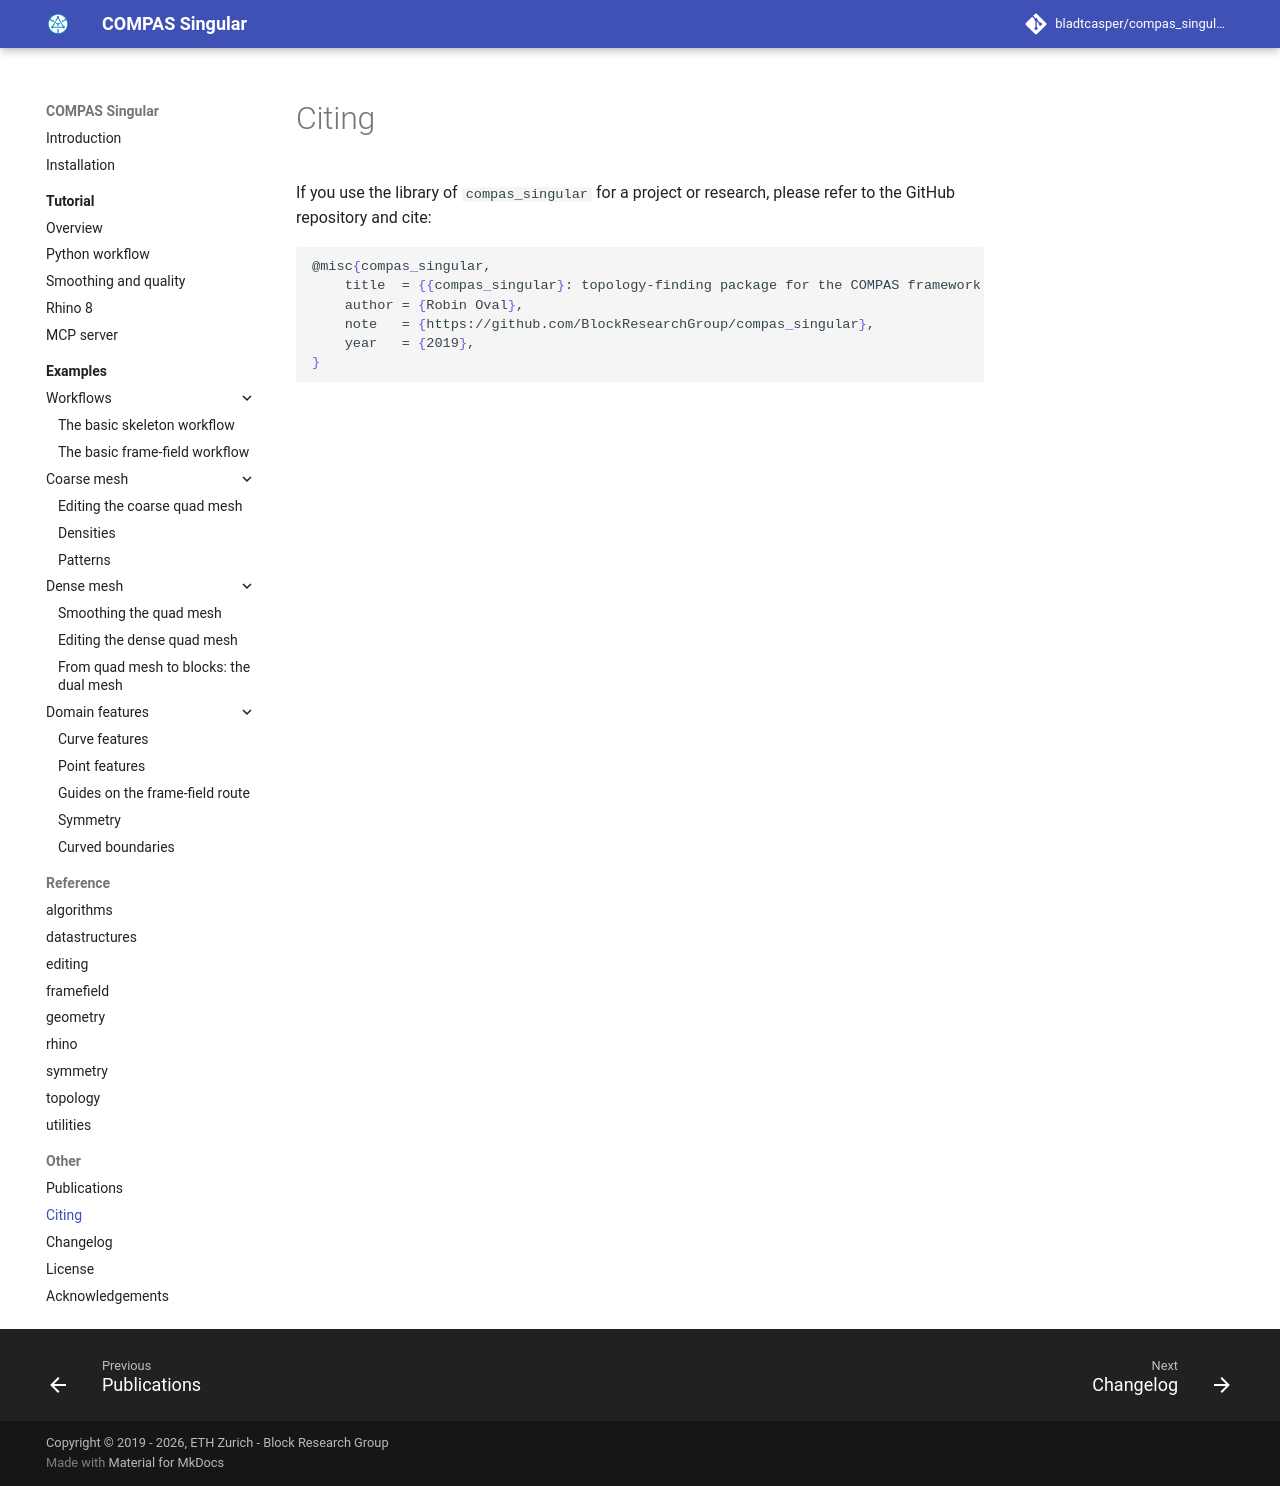

repository: bladtcasper-afk/compas_singular · page: citing/index.html · generator: mkdocs

# Citing

If you use the library of `compas_singular` for a project or research, please refer to the GitHub repository and cite:

```latex
@misc{compas_singular,
    title  = {{compas_singular}: topology-finding package for the COMPAS framework.},
    author = {Robin Oval},
    note   = {https://github.com/BlockResearchGroup/compas_singular},
    year   = {2019},
}
```
